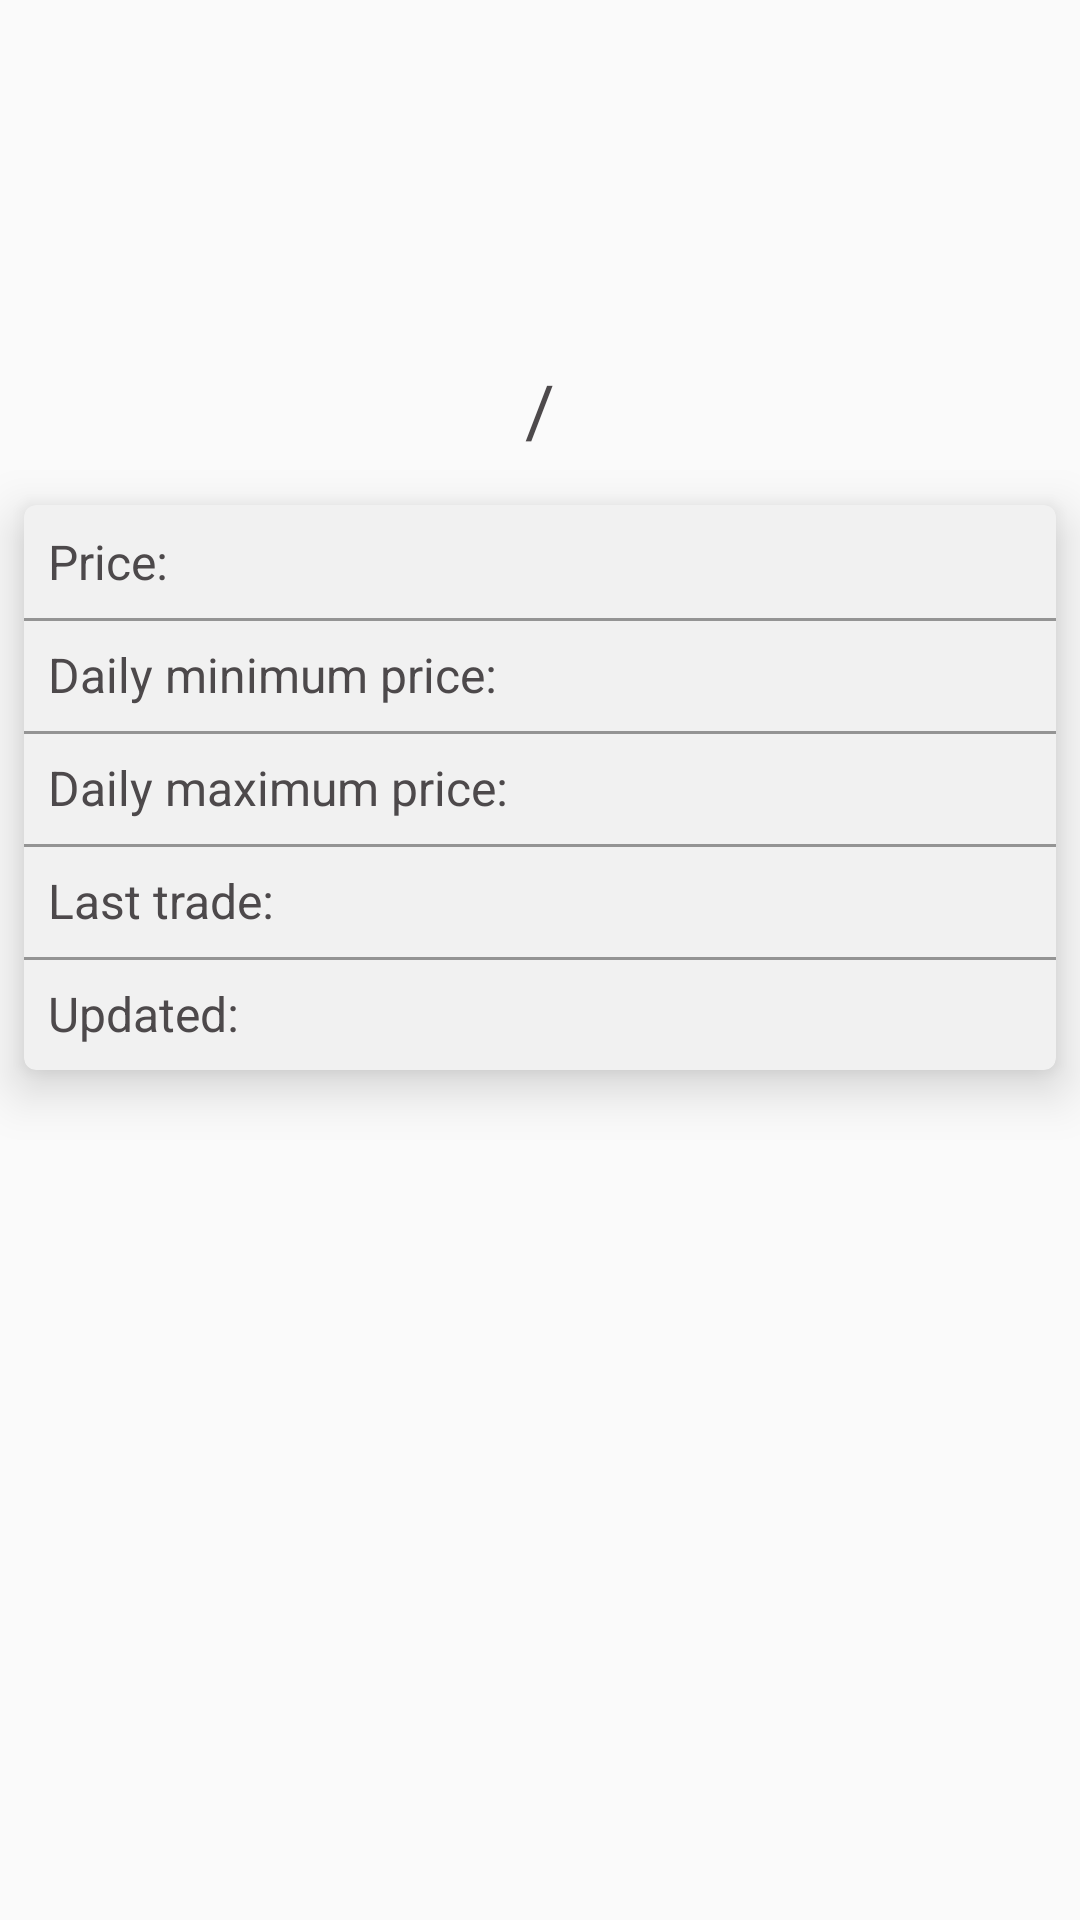

Layout XML and referenced resources for this Android screen:
<!-- AndroidManifest.xml: application theme AppTheme -->
<!-- res/layout/fragment_currency_detail.xml -->
<?xml version="1.0" encoding="utf-8"?>
<androidx.constraintlayout.widget.ConstraintLayout xmlns:android="http://schemas.android.com/apk/res/android"
    xmlns:app="http://schemas.android.com/apk/res-auto"
    xmlns:tools="http://schemas.android.com/tools"
    android:layout_width="match_parent"
    android:layout_height="match_parent"
    tools:context=".presentation.activity.HomeActivity">

    <ImageView
        android:id="@+id/ivLogoCoin"
        android:layout_width="@dimen/size_coin_icon_image"
        android:layout_height="@dimen/size_coin_icon_image"
        android:layout_margin="@dimen/margin_all_general"
        app:layout_constraintEnd_toEndOf="parent"
        app:layout_constraintStart_toStartOf="parent"
        app:layout_constraintTop_toTopOf="parent"
        tools:src="@mipmap/ic_launcher"
        tools:ignore="ContentDescription" />

    <TextView
        android:id="@+id/tvFromSymbol"
        android:layout_width="wrap_content"
        android:layout_height="wrap_content"
        android:textColor="@android:color/holo_purple"
        android:textSize="@dimen/font_all_large"
        app:layout_constraintBottom_toBottomOf="@id/tvSlash"
        app:layout_constraintEnd_toStartOf="@id/tvSlash"
        app:layout_constraintTop_toTopOf="@id/tvSlash"
        tools:text="BTC" />

    <TextView
        android:id="@+id/tvSlash"
        android:layout_width="wrap_content"
        android:layout_height="wrap_content"
        android:layout_marginTop="@dimen/margin_all_general"
        android:padding="@dimen/padding_all_general_small"
        android:text="@string/slash"
        android:textSize="@dimen/font_all_large"
        app:layout_constraintEnd_toEndOf="parent"
        app:layout_constraintStart_toStartOf="parent"
        app:layout_constraintTop_toBottomOf="@id/ivLogoCoin" />

    <TextView
        android:id="@+id/tvToSymbol"
        android:layout_width="wrap_content"
        android:layout_height="wrap_content"
        android:textColor="@color/blue"
        android:textSize="@dimen/font_all_large"
        app:layout_constraintBottom_toBottomOf="@id/tvSlash"
        app:layout_constraintStart_toEndOf="@id/tvSlash"
        app:layout_constraintTop_toTopOf="@id/tvSlash"
        tools:text="USD" />

    <androidx.cardview.widget.CardView
        style="@style/CardViewItem"
        android:layout_marginStart="@dimen/margin_all_general_tiny"
        android:layout_marginTop="@dimen/margin_all_general_extra_tiny"
        android:layout_marginEnd="@dimen/margin_all_general_tiny"
        android:layout_marginBottom="@dimen/margin_all_general_extra_tiny"
        app:layout_constraintEnd_toEndOf="parent"
        app:layout_constraintStart_toStartOf="parent"
        app:layout_constraintTop_toBottomOf="@id/tvSlash">

        <androidx.constraintlayout.widget.ConstraintLayout
            android:layout_width="match_parent"
            android:layout_height="wrap_content"
            android:paddingTop="@dimen/padding_all_general_small"
            android:paddingBottom="@dimen/padding_all_general_small">

            <TextView
                android:id="@+id/tvPriceLabel"
                android:layout_width="wrap_content"
                android:layout_height="wrap_content"
                android:paddingStart="@dimen/padding_all_general_small"
                android:paddingEnd="@dimen/padding_all_general_small"
                android:text="@string/price_label"
                app:layout_constraintStart_toStartOf="parent"
                app:layout_constraintTop_toTopOf="parent" />

            <TextView
                android:id="@+id/tvPrice"
                android:layout_width="wrap_content"
                android:layout_height="wrap_content"
                android:layout_marginStart="@dimen/margin_all_general_small"
                android:textColor="@color/black"
                app:layout_constraintStart_toEndOf="@id/tvPriceLabel"
                app:layout_constraintTop_toTopOf="parent"
                tools:text="7352.5" />

            <View
                style="@style/Separator.DetailCurrency"
                android:background="@color/gray_separator"
                app:layout_constraintEnd_toEndOf="parent"
                app:layout_constraintStart_toStartOf="parent"
                app:layout_constraintTop_toBottomOf="@id/tvPriceLabel" />

            <TextView
                android:id="@+id/tvMinPriceLabel"
                android:layout_width="wrap_content"
                android:layout_height="wrap_content"
                android:layout_marginTop="@dimen/margin_all_general"
                android:paddingStart="@dimen/padding_all_general_small"
                android:paddingEnd="@dimen/padding_all_general_small"
                android:text="@string/min_price_label"
                app:layout_constraintStart_toStartOf="parent"
                app:layout_constraintTop_toBottomOf="@id/tvPriceLabel" />

            <TextView
                android:id="@+id/tvMinPrice"
                android:layout_width="wrap_content"
                android:layout_height="wrap_content"
                android:layout_marginStart="@dimen/margin_all_general_small"
                android:layout_marginTop="@dimen/margin_all_general"
                android:textColor="@color/red"
                app:layout_constraintStart_toEndOf="@id/tvMinPriceLabel"
                app:layout_constraintTop_toBottomOf="@id/tvPriceLabel"
                tools:text="7110.0" />

            <View
                style="@style/Separator.DetailCurrency"
                android:background="@color/gray_separator"
                app:layout_constraintEnd_toEndOf="parent"
                app:layout_constraintStart_toStartOf="parent"
                app:layout_constraintTop_toBottomOf="@id/tvMinPriceLabel" />

            <TextView
                android:id="@+id/tvMaxPriceLabel"
                android:layout_width="wrap_content"
                android:layout_height="wrap_content"
                android:layout_marginTop="@dimen/margin_all_general"
                android:paddingStart="@dimen/padding_all_general_small"
                android:paddingEnd="@dimen/padding_all_general_small"
                android:text="@string/max_price_label"
                app:layout_constraintStart_toStartOf="parent"
                app:layout_constraintTop_toBottomOf="@id/tvMinPriceLabel" />

            <TextView
                android:id="@+id/tvMaxPrice"
                android:layout_width="wrap_content"
                android:layout_height="wrap_content"
                android:layout_marginStart="@dimen/margin_all_general_small"
                android:layout_marginTop="@dimen/margin_all_general"
                android:textColor="@color/green"
                app:layout_constraintStart_toEndOf="@id/tvMaxPriceLabel"
                app:layout_constraintTop_toBottomOf="@id/tvMinPriceLabel"
                tools:text="7820.1" />

            <View
                style="@style/Separator.DetailCurrency"
                android:background="@color/gray_separator"
                app:layout_constraintEnd_toEndOf="parent"
                app:layout_constraintStart_toStartOf="parent"
                app:layout_constraintTop_toBottomOf="@id/tvMaxPriceLabel" />

            <TextView
                android:id="@+id/tvLastMarketLabel"
                android:layout_width="wrap_content"
                android:layout_height="wrap_content"
                android:layout_marginTop="@dimen/margin_all_general"
                android:paddingStart="@dimen/padding_all_general_small"
                android:paddingEnd="@dimen/padding_all_general_small"
                android:text="@string/last_market_label"
                app:layout_constraintStart_toStartOf="parent"
                app:layout_constraintTop_toBottomOf="@id/tvMaxPriceLabel" />

            <TextView
                android:id="@+id/tvLastMarket"
                android:layout_width="wrap_content"
                android:layout_height="wrap_content"
                android:layout_marginStart="@dimen/margin_all_general_small"
                android:layout_marginTop="@dimen/margin_all_general"
                android:textColor="@color/black"
                app:layout_constraintStart_toEndOf="@id/tvLastMarketLabel"
                app:layout_constraintTop_toBottomOf="@id/tvMaxPriceLabel"
                tools:text="Bitfinex" />

            <View
                style="@style/Separator.DetailCurrency"
                android:background="@color/gray_separator"
                app:layout_constraintEnd_toEndOf="parent"
                app:layout_constraintStart_toStartOf="parent"
                app:layout_constraintTop_toBottomOf="@id/tvLastMarketLabel" />

            <TextView
                android:id="@+id/tvLastUpdateLabel"
                android:layout_width="wrap_content"
                android:layout_height="wrap_content"
                android:layout_marginTop="@dimen/margin_all_general"
                android:paddingStart="@dimen/margin_all_general_small"
                android:paddingEnd="@dimen/margin_all_general_small"
                android:text="@string/last_updated_label"
                app:layout_constraintStart_toStartOf="parent"
                app:layout_constraintTop_toBottomOf="@id/tvLastMarketLabel" />

            <TextView
                android:id="@+id/tvLastUpdate"
                android:layout_width="wrap_content"
                android:layout_height="wrap_content"
                android:layout_marginStart="@dimen/margin_all_general_small"
                android:layout_marginTop="@dimen/margin_all_general"
                android:textColor="@color/black"
                app:layout_constraintStart_toEndOf="@id/tvLastUpdateLabel"
                app:layout_constraintTop_toBottomOf="@id/tvLastMarket"
                tools:text="21:05:16" />

        </androidx.constraintlayout.widget.ConstraintLayout>

    </androidx.cardview.widget.CardView>

</androidx.constraintlayout.widget.ConstraintLayout>
<!-- resources referenced by this layout -->
<resources>
  <color name="black">#000000</color>
  <color name="blue">#4a87f4</color>
  <color name="gray_separator">#63000000</color>
  <color name="green">#6B9E35</color>
  <color name="red">#E53935</color>
  <dimen name="font_all_large">24sp</dimen>
  <dimen name="margin_all_general">16dp</dimen>
  <dimen name="margin_all_general_extra_tiny">2dp</dimen>
  <dimen name="margin_all_general_small">8dp</dimen>
  <dimen name="margin_all_general_tiny">4dp</dimen>
  <dimen name="padding_all_general_small">8dp</dimen>
  <dimen name="size_coin_icon_image">80dp</dimen>
  <!-- mipmap ic_launcher: png bitmap (mipmap-xhdpi, 8587 bytes) -->
  <string name="last_market_label">Last trade:</string>
  <string name="last_updated_label">Updated:</string>
  <string name="max_price_label">Daily maximum price:</string>
  <string name="min_price_label">Daily minimum price:</string>
  <string name="price_label">Price:</string>
  <string name="slash">/</string>
  <style name="CardViewItem">
          <item name="android:layout_width">match_parent</item>
          <item name="android:layout_height">wrap_content</item>
          <item name="cardBackgroundColor">@color/gray_very_light</item>
          <item name="cardCornerRadius">@dimen/elevation_all_card_view</item>
          <item name="cardElevation">@dimen/radius_all_card_view_corner</item>
          <item name="android:layout_margin">@dimen/margin_all_general_small</item>
      </style>
  <style name="Separator.DetailCurrency">
          <item name="android:layout_marginTop">@dimen/margin_all_general_small</item>
      </style>
  <style name="AppTheme" parent="Theme.AppCompat.NoActionBar">
          <item name="colorPrimary">@color/colorPrimary</item>
          <item name="colorPrimaryDark">@color/colorPrimaryDark</item>
          <item name="colorAccent">@color/colorAccent</item>
  
          <item name="fontFamily">@font/noto_sans_spec</item>
          <item name="android:textSize">@dimen/font_all_normal</item>
  
          <item name="android:textColor">@color/all_default_text</item>
          <item name="android:editTextColor">@color/all_default_text</item>
          <item name="android:textColorPrimary">@color/all_default_text</item>
          <item name="android:textColorSecondary">@color/all_default_text</item>
          <item name="android:textColorTertiary">@color/all_default_text</item>
          <item name="android:textColorPrimaryInverse">@color/all_default_text</item>
          <item name="android:textColorSecondaryInverse">@color/all_default_text</item>
          <item name="android:textColorTertiaryInverse">@color/all_default_text</item>
  
          <item name="android:windowBackground">@color/all_background</item>
      </style>
  <color name="gray_very_light">#F1F1F1</color>
  <dimen name="elevation_all_card_view">4dp</dimen>
  <dimen name="radius_all_card_view_corner">10dp</dimen>
  <color name="colorPrimary">@color/transparent</color>
  <color name="colorPrimaryDark">@color/black</color>
  <color name="colorAccent">@color/gray</color>
  <dimen name="font_all_normal">16sp</dimen>
  <color name="all_default_text">@color/gray_dark</color>
  <color name="all_background">#FAFAFA</color>
  <color name="transparent">#00000000</color>
  <color name="gray">#aaaaaa</color>
  <color name="gray_dark">#4d494b</color>
</resources>
